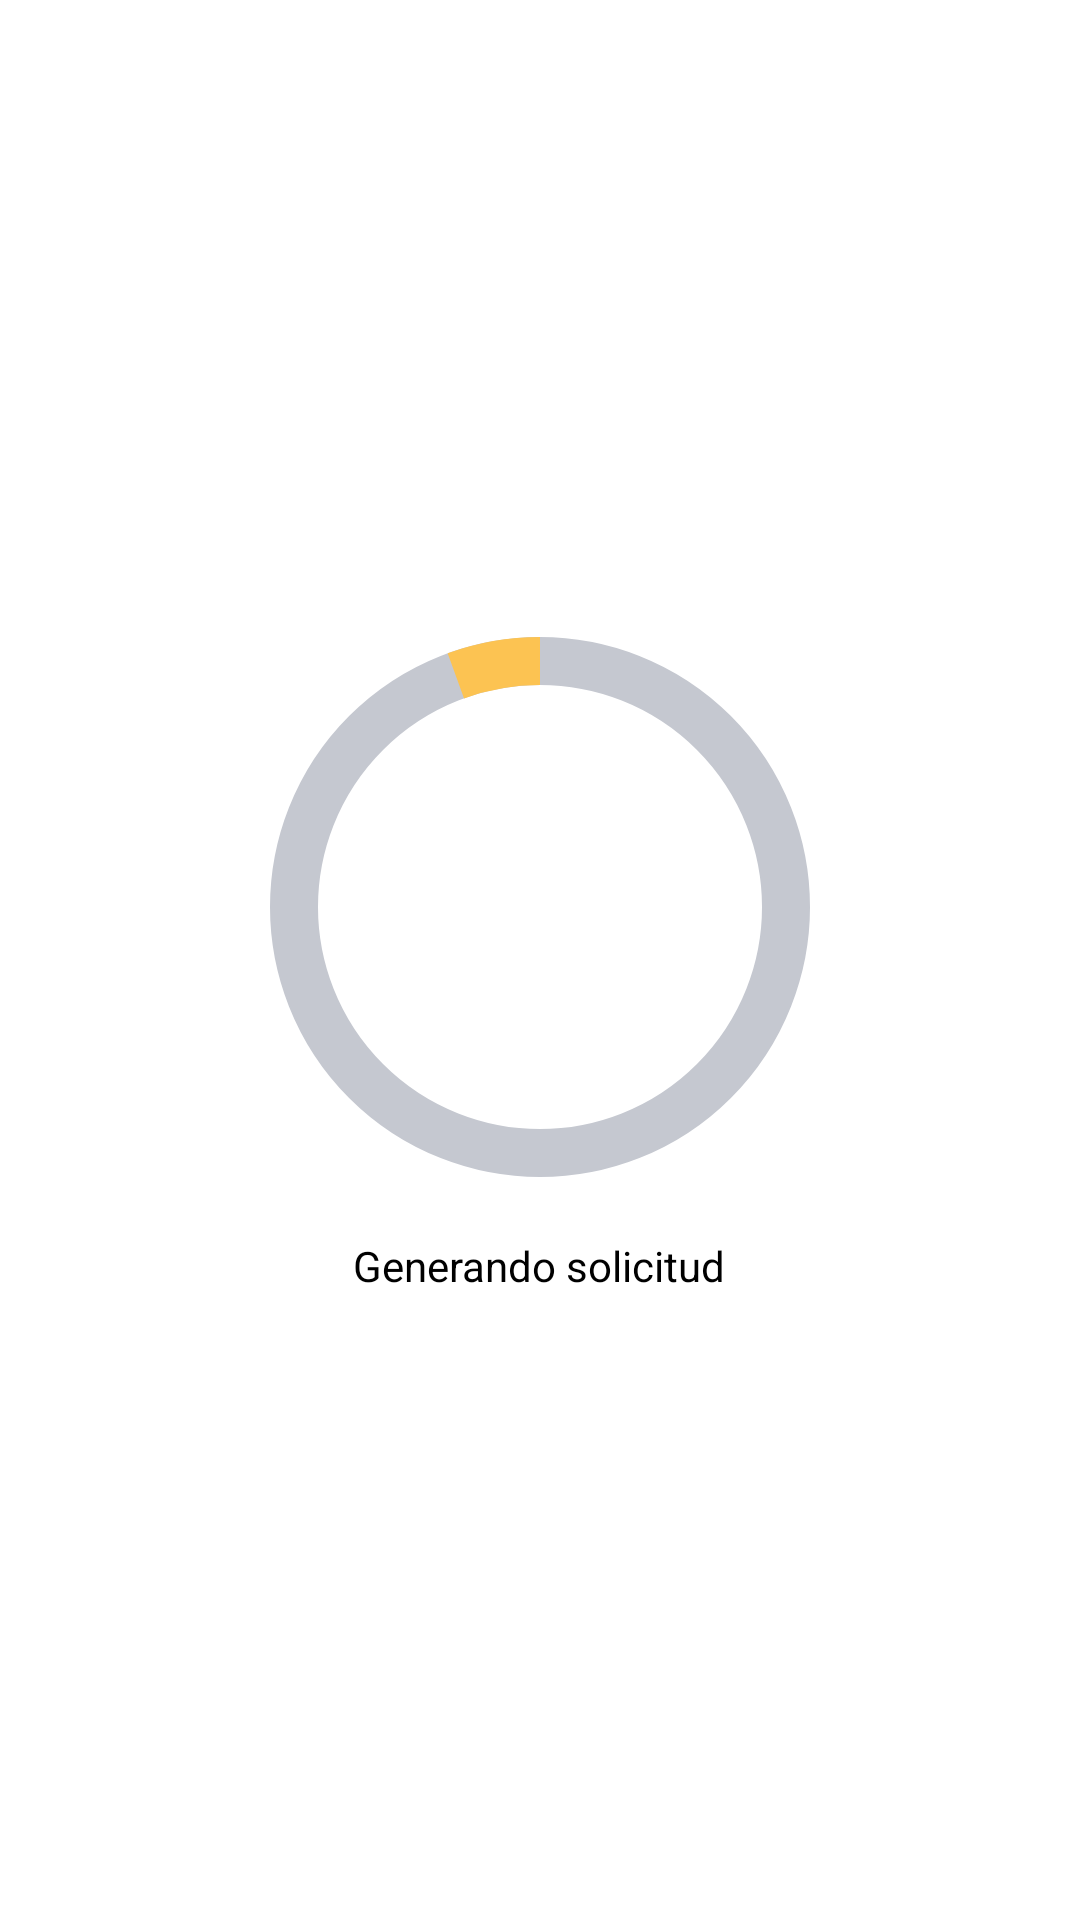

Here is an Android app screen rendered from its layout file. Give the layout XML and the strings, colors and styles it references.
<!-- AndroidManifest.xml: application theme Theme.PetFriendly -->
<!-- res/layout/dialog_autenticando.xml -->
<?xml version="1.0" encoding="utf-8"?>
<RelativeLayout xmlns:android="http://schemas.android.com/apk/res/android"
    xmlns:app="http://schemas.android.com/apk/res-auto"
    android:orientation="vertical"
    android:gravity="center"
    android:background="@color/white"
    android:padding="15dp"
    android:layout_width="match_parent"
    android:layout_height="match_parent">

    <LinearLayout
        android:orientation="vertical"
        android:gravity="center_horizontal"
        android:layout_width="match_parent"
        android:layout_height="wrap_content">

        <com.google.android.material.progressindicator.CircularProgressIndicator

            android:id="@+id/circularProgressIndicator"
            android:layout_width="80dp"
            android:layout_height="80dp"
            android:indeterminate="true"
            app:indicatorColor="@color/colorAmarillo"
            android:max="60"
            app:indicatorSize="180dp"
            android:progress="0"
            app:layout_constraintBottom_toBottomOf="parent"
            app:layout_constraintEnd_toEndOf="parent"
            app:layout_constraintStart_toStartOf="parent"
            app:layout_constraintTop_toTopOf="parent"
            app:trackThickness="16dp"

            app:trackColor="@color/colorGrisDrak" />

        <TextView
            android:layout_marginTop="16sp"
            android:layout_gravity="center"
            android:textColor="@color/black"
            android:layout_width="wrap_content"
            android:layout_height="wrap_content"
            android:gravity="center"
            android:id="@+id/tvAccion"
            android:text="Generando solicitud" />
    </LinearLayout>
</RelativeLayout>
<!-- resources referenced by this layout -->
<resources>
  <color name="black">#FF000000</color>
  <color name="colorAmarillo">#FCC352</color>
  <color name="colorGrisDrak">#C5C8D0</color>
  <color name="white">#FFFFFFFF</color>
  <style name="Theme.PetFriendly" parent="Theme.MaterialComponents.DayNight.NoActionBar">
          
          <item name="colorPrimary">@color/purple_500</item>
          <item name="colorPrimaryVariant">@color/purple_700</item>
          <item name="colorOnPrimary">@color/white</item>
          
          <item name="colorSecondary">@color/teal_200</item>
          <item name="colorSecondaryVariant">@color/teal_700</item>
          <item name="colorOnSecondary">@color/black</item>
          
          <item name="android:statusBarColor" tools:targetApi="l">?attr/colorPrimaryVariant</item>
          
      </style>
  <color name="purple_500">#FF6200EE</color>
  <color name="purple_700">#FF3700B3</color>
  <color name="teal_200">#FF03DAC5</color>
  <color name="teal_700">#FF018786</color>
</resources>
